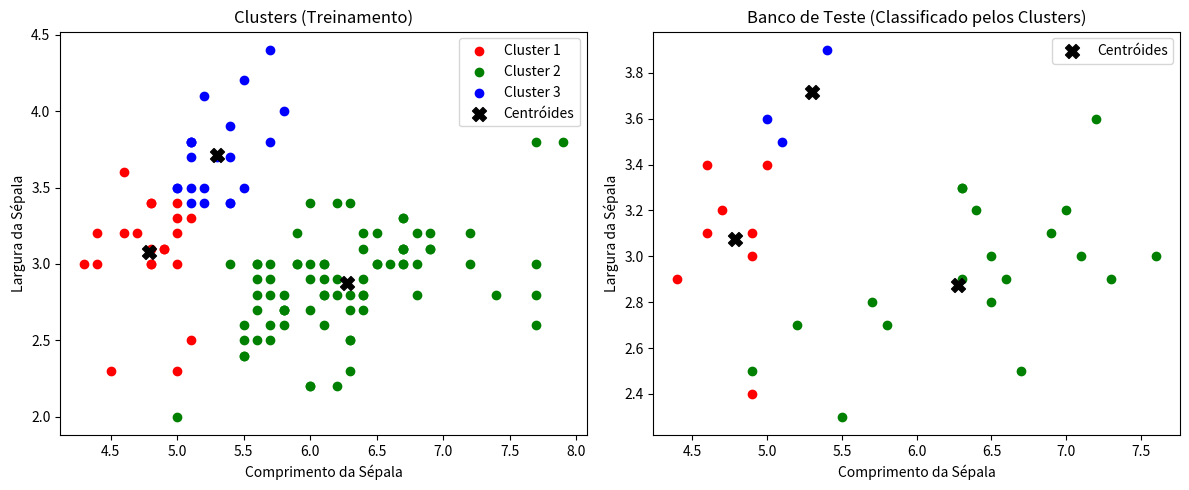

Python code for this plot:
import random
import math
import matplotlib.pyplot as plt

# Dados
K = 7  # Para avaliação k-NN, mas não usado no k-means
K_CLUSTERS = 3
MAX_ITER = 100

IRIS_SETOSA = 1
IRIS_VERSICOLOR = 2
IRIS_VIRGINICA = 3

databaseTreinamento=[
[5.4,3.7,1.5,0.2,IRIS_SETOSA],
[4.8,3.4,1.6,0.2,IRIS_SETOSA],
[4.8,3.0,1.4,0.1,IRIS_SETOSA],
[4.3,3.0,1.1,0.1,IRIS_SETOSA],
[5.8,4.0,1.2,0.2,IRIS_SETOSA],
[5.7,4.4,1.5,0.4,IRIS_SETOSA],
[5.4,3.9,1.3,0.4,IRIS_SETOSA],
[5.1,3.5,1.4,0.3,IRIS_SETOSA],
[5.7,3.8,1.7,0.3,IRIS_SETOSA],
[5.1,3.8,1.5,0.3,IRIS_SETOSA],
[5.4,3.4,1.7,0.2,IRIS_SETOSA],
[5.1,3.7,1.5,0.4,IRIS_SETOSA],
[4.6,3.6,1.0,0.2,IRIS_SETOSA],
[5.1,3.3,1.7,0.5,IRIS_SETOSA],
[4.8,3.4,1.9,0.2,IRIS_SETOSA],
[5.0,3.0,1.6,0.2,IRIS_SETOSA],
[5.0,3.4,1.6,0.4,IRIS_SETOSA],
[5.2,3.5,1.5,0.2,IRIS_SETOSA],
[5.2,3.4,1.4,0.2,IRIS_SETOSA],
[4.7,3.2,1.6,0.2,IRIS_SETOSA],
[4.8,3.1,1.6,0.2,IRIS_SETOSA],
[5.4,3.4,1.5,0.4,IRIS_SETOSA],
[5.2,4.1,1.5,0.1,IRIS_SETOSA],
[5.5,4.2,1.4,0.2,IRIS_SETOSA],
[4.9,3.1,1.5,0.1,IRIS_SETOSA],
[5.0,3.2,1.2,0.2,IRIS_SETOSA],
[5.5,3.5,1.3,0.2,IRIS_SETOSA],
[4.9,3.1,1.5,0.1,IRIS_SETOSA],
[4.4,3.0,1.3,0.2,IRIS_SETOSA],
[5.1,3.4,1.5,0.2,IRIS_SETOSA],
[5.0,3.5,1.3,0.3,IRIS_SETOSA],
[4.5,2.3,1.3,0.3,IRIS_SETOSA],
[4.4,3.2,1.3,0.2,IRIS_SETOSA],
[5.0,3.5,1.6,0.6,IRIS_SETOSA],
[5.1,3.8,1.9,0.4,IRIS_SETOSA],
[4.8,3.0,1.4,0.3,IRIS_SETOSA],
[5.1,3.8,1.6,0.2,IRIS_SETOSA],
[4.6,3.2,1.4,0.2,IRIS_SETOSA],
[5.3,3.7,1.5,0.2,IRIS_SETOSA],
[5.0,3.3,1.4,0.2,IRIS_SETOSA],
[5.0,2.0,3.5,1.0,IRIS_VERSICOLOR],
[5.9,3.0,4.2,1.5,IRIS_VERSICOLOR],
[6.0,2.2,4.0,1.0,IRIS_VERSICOLOR],
[6.1,2.9,4.7,1.4,IRIS_VERSICOLOR],
[5.6,2.9,3.6,1.3,IRIS_VERSICOLOR],
[6.7,3.1,4.4,1.4,IRIS_VERSICOLOR],
[5.6,3.0,4.5,1.5,IRIS_VERSICOLOR],
[5.8,2.7,4.1,1.0,IRIS_VERSICOLOR],
[6.2,2.2,4.5,1.5,IRIS_VERSICOLOR],
[5.6,2.5,3.9,1.1,IRIS_VERSICOLOR],
[5.9,3.2,4.8,1.8,IRIS_VERSICOLOR],
[6.1,2.8,4.0,1.3,IRIS_VERSICOLOR],
[6.3,2.5,4.9,1.5,IRIS_VERSICOLOR],
[6.1,2.8,4.7,1.2,IRIS_VERSICOLOR],
[6.4,2.9,4.3,1.3,IRIS_VERSICOLOR],
[6.6,3.0,4.4,1.4,IRIS_VERSICOLOR],
[6.8,2.8,4.8,1.4,IRIS_VERSICOLOR],
[6.7,3.0,5.0,1.7,IRIS_VERSICOLOR],
[6.0,2.9,4.5,1.5,IRIS_VERSICOLOR],
[5.7,2.6,3.5,1.0,IRIS_VERSICOLOR],
[5.5,2.4,3.8,1.1,IRIS_VERSICOLOR],
[5.5,2.4,3.7,1.0,IRIS_VERSICOLOR],
[5.8,2.7,3.9,1.2,IRIS_VERSICOLOR],
[6.0,2.7,5.1,1.6,IRIS_VERSICOLOR],
[5.4,3.0,4.5,1.5,IRIS_VERSICOLOR],
[6.0,3.4,4.5,1.6,IRIS_VERSICOLOR],
[6.7,3.1,4.7,1.5,IRIS_VERSICOLOR],
[6.3,2.3,4.4,1.3,IRIS_VERSICOLOR],
[5.6,3.0,4.1,1.3,IRIS_VERSICOLOR],
[5.5,2.5,4.0,1.3,IRIS_VERSICOLOR],
[5.5,2.6,4.4,1.2,IRIS_VERSICOLOR],
[6.1,3.0,4.6,1.4,IRIS_VERSICOLOR],
[5.8,2.6,4.0,1.2,IRIS_VERSICOLOR],
[5.0,2.3,3.3,1.0,IRIS_VERSICOLOR],
[5.6,2.7,4.2,1.3,IRIS_VERSICOLOR],
[5.7,3.0,4.2,1.2,IRIS_VERSICOLOR],
[5.7,2.9,4.2,1.3,IRIS_VERSICOLOR],
[6.2,2.9,4.3,1.3,IRIS_VERSICOLOR],
[5.1,2.5,3.0,1.1,IRIS_VERSICOLOR],
[5.7,2.8,4.1,1.3,IRIS_VERSICOLOR],
[6.5,3.2,5.1,2.0,IRIS_VIRGINICA],
[6.4,2.7,5.3,1.9,IRIS_VIRGINICA],
[6.8,3.0,5.5,2.1,IRIS_VIRGINICA],
[5.7,2.5,5.0,2.0,IRIS_VIRGINICA],
[5.8,2.8,5.1,2.4,IRIS_VIRGINICA],
[6.4,3.2,5.3,2.3,IRIS_VIRGINICA],
[6.5,3.0,5.5,1.8,IRIS_VIRGINICA],
[7.7,3.8,6.7,2.2,IRIS_VIRGINICA],
[7.7,2.6,6.9,2.3,IRIS_VIRGINICA],
[6.0,2.2,5.0,1.5,IRIS_VIRGINICA],
[6.9,3.2,5.7,2.3,IRIS_VIRGINICA],
[5.6,2.8,4.9,2.0,IRIS_VIRGINICA],
[7.7,2.8,6.7,2.0,IRIS_VIRGINICA],
[6.3,2.7,4.9,1.8,IRIS_VIRGINICA],
[6.7,3.3,5.7,2.1,IRIS_VIRGINICA],
[7.2,3.2,6.0,1.8,IRIS_VIRGINICA],
[6.2,2.8,4.8,1.8,IRIS_VIRGINICA],
[6.1,3.0,4.9,1.8,IRIS_VIRGINICA],
[6.4,2.8,5.6,2.1,IRIS_VIRGINICA],
[7.2,3.0,5.8,1.6,IRIS_VIRGINICA],
[7.4,2.8,6.1,1.9,IRIS_VIRGINICA],
[7.9,3.8,6.4,2.0,IRIS_VIRGINICA],
[6.4,2.8,5.6,2.2,IRIS_VIRGINICA],
[6.3,2.8,5.1,1.5,IRIS_VIRGINICA],
[6.1,2.6,5.6,1.4,IRIS_VIRGINICA],
[7.7,3.0,6.1,2.3,IRIS_VIRGINICA],
[6.3,3.4,5.6,2.4,IRIS_VIRGINICA],
[6.4,3.1,5.5,1.8,IRIS_VIRGINICA],
[6.0,3.0,4.8,1.8,IRIS_VIRGINICA],
[6.9,3.1,5.4,2.1,IRIS_VIRGINICA],
[6.7,3.1,5.6,2.4,IRIS_VIRGINICA],
[6.9,3.1,5.1,2.3,IRIS_VIRGINICA],
[5.8,2.7,5.1,1.9,IRIS_VIRGINICA],
[6.8,3.2,5.9,2.3,IRIS_VIRGINICA],
[6.7,3.3,5.7,2.5,IRIS_VIRGINICA],
[6.7,3.0,5.2,2.3,IRIS_VIRGINICA],
[6.3,2.5,5.0,1.9,IRIS_VIRGINICA],
[6.5,3.0,5.2,2.0,IRIS_VIRGINICA],
[6.2,3.4,5.4,2.3,IRIS_VIRGINICA],
[5.9,3.0,5.1,1.8,IRIS_VIRGINICA]
]

databaseTeste=[
[5.1,3.5,1.4,0.2,IRIS_SETOSA],
[4.9,3.0,1.4,0.2,IRIS_SETOSA],
[4.7,3.2,1.3,0.2,IRIS_SETOSA],
[4.6,3.1,1.5,0.2,IRIS_SETOSA],
[5.0,3.6,1.4,0.2,IRIS_SETOSA],
[5.4,3.9,1.7,0.4,IRIS_SETOSA],
[4.6,3.4,1.4,0.3,IRIS_SETOSA],
[5.0,3.4,1.5,0.2,IRIS_SETOSA],
[4.4,2.9,1.4,0.2,IRIS_SETOSA],
[4.9,3.1,1.5,0.1,IRIS_SETOSA],
[7.0,3.2,4.7,1.4,IRIS_VERSICOLOR],
[6.4,3.2,4.5,1.5,IRIS_VERSICOLOR],
[6.9,3.1,4.9,1.5,IRIS_VERSICOLOR],
[5.5,2.3,4.0,1.3,IRIS_VERSICOLOR],
[6.5,2.8,4.6,1.5,IRIS_VERSICOLOR],
[5.7,2.8,4.5,1.3,IRIS_VERSICOLOR],
[6.3,3.3,4.7,1.6,IRIS_VERSICOLOR],
[4.9,2.4,3.3,1.0,IRIS_VERSICOLOR],
[6.6,2.9,4.6,1.3,IRIS_VERSICOLOR],
[5.2,2.7,3.9,1.4,IRIS_VERSICOLOR],
[6.3,3.3,6.0,2.5,IRIS_VIRGINICA],
[5.8,2.7,5.1,1.9,IRIS_VIRGINICA],
[7.1,3.0,5.9,2.1,IRIS_VIRGINICA],
[6.3,2.9,5.6,1.8,IRIS_VIRGINICA],
[6.5,3.0,5.8,2.2,IRIS_VIRGINICA],
[7.6,3.0,6.6,2.1,IRIS_VIRGINICA],
[4.9,2.5,4.5,1.7,IRIS_VIRGINICA],
[7.3,2.9,6.3,1.8,IRIS_VIRGINICA],
[6.7,2.5,5.8,1.8,IRIS_VIRGINICA],
[7.2,3.6,6.1,2.5,IRIS_VIRGINICA]
]

# Funções auxiliares
def calcularDistanciaEuclidiana(a, b):
    return math.sqrt(sum((a[i] - b[i])**2 for i in range(4)))

def nomeClasse(classe):
    if classe == IRIS_SETOSA:
        return "Iris Setosa"
    if classe == IRIS_VERSICOLOR:
        return "Iris Versicolor"
    if classe == IRIS_VIRGINICA:
        return "Iris Virginica"

# --- K-MEANS ---
# Inicializa centróides aleatoriamente
centróides = random.sample([linha[:4] for linha in databaseTreinamento], K_CLUSTERS)

for it in range(MAX_ITER):
    clusters = {i: [] for i in range(K_CLUSTERS)}

    # Atribui cada ponto ao centróide mais próximo
    for ponto in databaseTreinamento:
        distancias = [calcularDistanciaEuclidiana(ponto[:4], c) for c in centróides]
        index_cluster = distancias.index(min(distancias))
        clusters[index_cluster].append(ponto)

    # Atualiza centróides
    novos_centróides = []
    for i in range(K_CLUSTERS):
        if clusters[i]:
            media = [sum(col)/len(col) for col in zip(*[p[:4] for p in clusters[i]])]
            novos_centróides.append(media)
        else:
            novos_centróides.append(random.choice([linha[:4] for linha in databaseTreinamento]))
    
    # Convergência
    if novos_centróides == centróides:
        break
    centróides = novos_centróides

# Mapear clusters para classe predominante
cluster_para_classe = {}
for i, pontos in clusters.items():
    contagem = {IRIS_SETOSA:0, IRIS_VERSICOLOR:0, IRIS_VIRGINICA:0}
    for p in pontos:
        contagem[p[4]] += 1
    cluster_para_classe[i] = max(contagem, key=contagem.get)

# --- AVALIAÇÃO ---
acertos = 0
pontos_por_cluster = {0: 0, 1: 0, 2: 0}

for instancia in databaseTeste:
    distancias = [calcularDistanciaEuclidiana(instancia[:4], c) for c in centróides]
    cluster_mais_proximo = distancias.index(min(distancias))
    pontos_por_cluster[cluster_mais_proximo] += 1
    classe_predita = cluster_para_classe[cluster_mais_proximo]
    print(f"Instância {instancia[:4]} -> {nomeClasse(classe_predita)} (Cluster {cluster_mais_proximo})")
    if classe_predita == instancia[4]:
        acertos += 1

print(f"\nPercentual de acerto: {(acertos/len(databaseTeste))*100:.2f}%")

print("\nQuantidade de pontos em cada cluster:")
for i, qtd in pontos_por_cluster.items():
    print(f"  Cluster {i}: {qtd} pontos")

import matplotlib.pyplot as plt

colors = ['r', 'g', 'b']

plt.figure(figsize=(12, 5))

# --- Gráfico 1: Clusters formados (treinamento) ---
plt.subplot(1, 2, 1)
for i, pontos in clusters.items():
    x = [p[0] for p in pontos]
    y = [p[1] for p in pontos]
    plt.scatter(x, y, color=colors[i], label=f'Cluster {i+1}')
plt.scatter([c[0] for c in centróides], [c[1] for c in centróides],
            color='k', marker='X', s=100, label='Centróides')
plt.xlabel('Comprimento da Sépala')
plt.ylabel('Largura da Sépala')
plt.title('Clusters (Treinamento)')
plt.legend()

# --- Gráfico 2: Banco de teste com predições ---
plt.subplot(1, 2, 2)
for instancia in databaseTeste:
    # Calcula o cluster mais próximo
    distancias = [calcularDistanciaEuclidiana(instancia[:4], c) for c in centróides]
    cluster_mais_proximo = distancias.index(min(distancias))
    classe_predita = cluster_para_classe[cluster_mais_proximo]

    # Plot do ponto de teste com a cor do cluster correspondente
    plt.scatter(instancia[0], instancia[1], color=colors[cluster_mais_proximo])

plt.scatter([c[0] for c in centróides], [c[1] for c in centróides],
            color='k', marker='X', s=100, label='Centróides')
plt.xlabel('Comprimento da Sépala')
plt.ylabel('Largura da Sépala')
plt.title('Banco de Teste (Classificado pelos Clusters)')
plt.legend()

plt.tight_layout()
plt.show()
